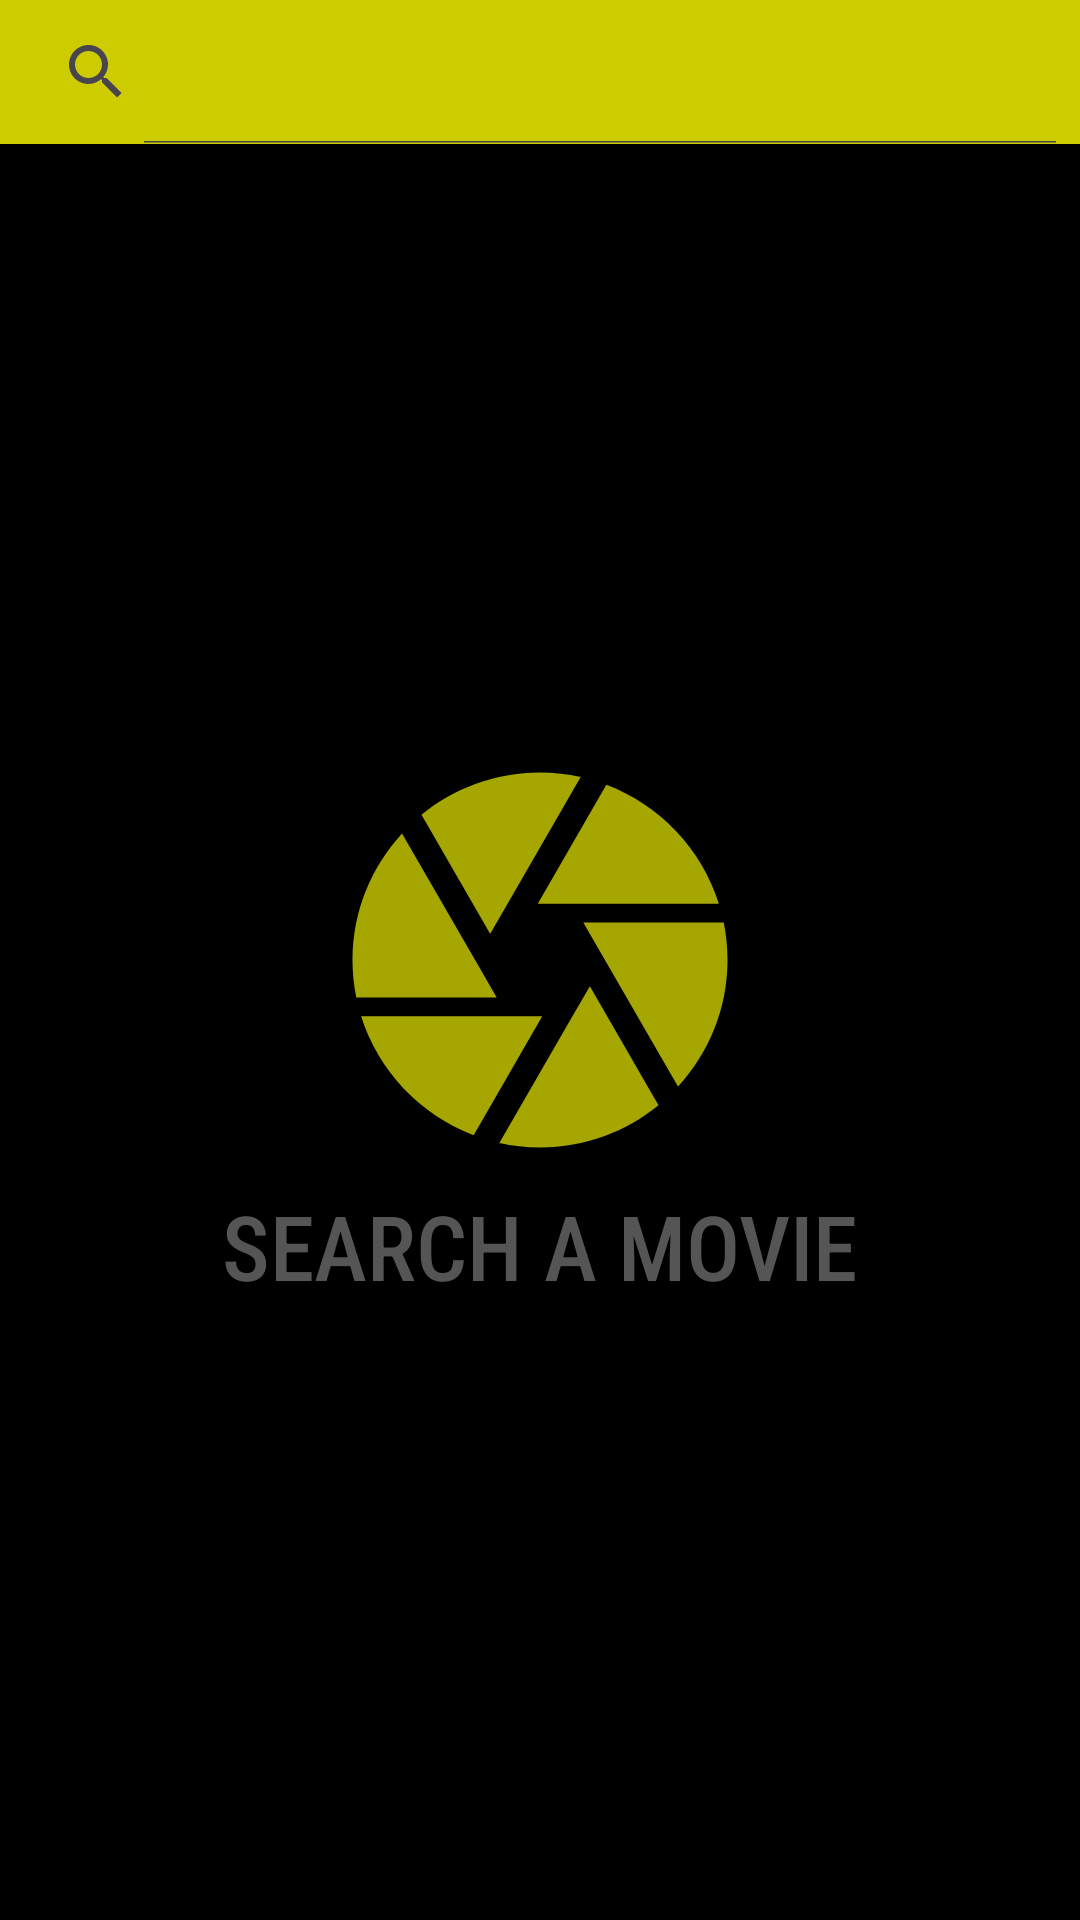

Android layout source for this screen:
<!-- AndroidManifest.xml: application theme Theme.Apps -->
<!-- res/layout/activity_consumo_apis.xml -->
<?xml version="1.0" encoding="utf-8"?>
<androidx.constraintlayout.widget.ConstraintLayout xmlns:android="http://schemas.android.com/apk/res/android"
    xmlns:app="http://schemas.android.com/apk/res-auto"
    xmlns:tools="http://schemas.android.com/tools"
    android:layout_width="match_parent"
    android:layout_height="match_parent"
    android:background="@color/black"
    tools:context=".ConsumoAPIs.ActivityConsumoAPIs">

    <androidx.appcompat.widget.SearchView
        android:id="@+id/searchView"
        android:layout_width="0dp"
        android:background="@color/yellow_80"
        android:layout_height="wrap_content"
        app:layout_constraintStart_toStartOf="parent"
        app:layout_constraintEnd_toEndOf="parent"
        app:layout_constraintTop_toTopOf="parent"
        app:iconifiedByDefault="false" />
    <ImageView
        android:id="@+id/ivCamera"
        android:layout_width="wrap_content"
        android:layout_height="wrap_content"
        android:layout_margin="16dp"
        android:src="@drawable/camera"
        app:layout_constraintBottom_toBottomOf="parent"
        app:layout_constraintEnd_toEndOf="parent"
        app:layout_constraintStart_toStartOf="parent"
        app:layout_constraintTop_toTopOf="parent"
        tools:ignore="MissingConstraints" />

    <TextView

        android:layout_width="wrap_content"
        android:layout_height="wrap_content"
        android:text="Search a movie"
        android:fontFamily="sans-serif-condensed-medium"
        android:textAllCaps="true"
        android:textColor="#555555"
        android:textSize="30sp"
        app:layout_constraintEnd_toEndOf="parent"
        app:layout_constraintStart_toStartOf="parent"
        app:layout_constraintTop_toBottomOf="@id/ivCamera"
        tools:ignore="MissingConstraints">

    </TextView>
    <androidx.recyclerview.widget.RecyclerView
        android:id="@+id/rvItem"
        android:layout_width="0dp"
        android:layout_height="0dp"
        android:scrollbars="horizontal"
        app:layout_constraintBottom_toBottomOf="parent"
        app:layout_constraintEnd_toEndOf="parent"
        app:layout_constraintStart_toStartOf="parent"
        app:layout_constraintTop_toBottomOf="@+id/searchView" />
    <ProgressBar
        android:id="@+id/progressBar"
        android:layout_width="wrap_content"
        android:layout_height="wrap_content"
        android:visibility="gone"
        app:layout_constraintBottom_toBottomOf="parent"
        app:layout_constraintEnd_toEndOf="parent"
        app:layout_constraintStart_toStartOf="parent"
        app:layout_constraintTop_toTopOf="parent" />







</androidx.constraintlayout.widget.ConstraintLayout>
<!-- resources referenced by this layout -->
<resources>
  <color name="black">#FF000000</color>
  <color name="yellow_80">#CCFFFF00</color>
  <!-- drawable camera (drawable) -->
  <vector android:height="150dp" android:tint="@color/yellow_65"
      android:viewportHeight="24" android:viewportWidth="24"
      android:width="150dp" xmlns:android="http://schemas.android.com/apk/res/android">
      <path android:fillColor="@android:color/white" android:pathData="M9.4,10.5l4.77,-8.26C13.47,2.09 12.75,2 12,2c-2.4,0 -4.6,0.85 -6.32,2.25l3.66,6.35 0.06,-0.1zM21.54,9c-0.92,-2.92 -3.15,-5.26 -6,-6.34L11.88,9h9.66zM21.8,10h-7.49l0.29,0.5 4.76,8.25C21,16.97 22,14.61 22,12c0,-0.69 -0.07,-1.35 -0.2,-2zM8.54,12l-3.9,-6.75C3.01,7.03 2,9.39 2,12c0,0.69 0.07,1.35 0.2,2h7.49l-1.15,-2zM2.46,15c0.92,2.92 3.15,5.26 6,6.34L12.12,15L2.46,15zM13.73,15l-3.9,6.76c0.7,0.15 1.42,0.24 2.17,0.24 2.4,0 4.6,-0.85 6.32,-2.25l-3.66,-6.35 -0.93,1.6z"/>
  </vector>
  <style name="Theme.Apps" parent="Base.Theme.Apps" />
  <color name="yellow_65">#A6FFFF00</color>
  <style name="Base.Theme.Apps" parent="Theme.Material3.DayNight.NoActionBar">
          
          
      </style>
</resources>
